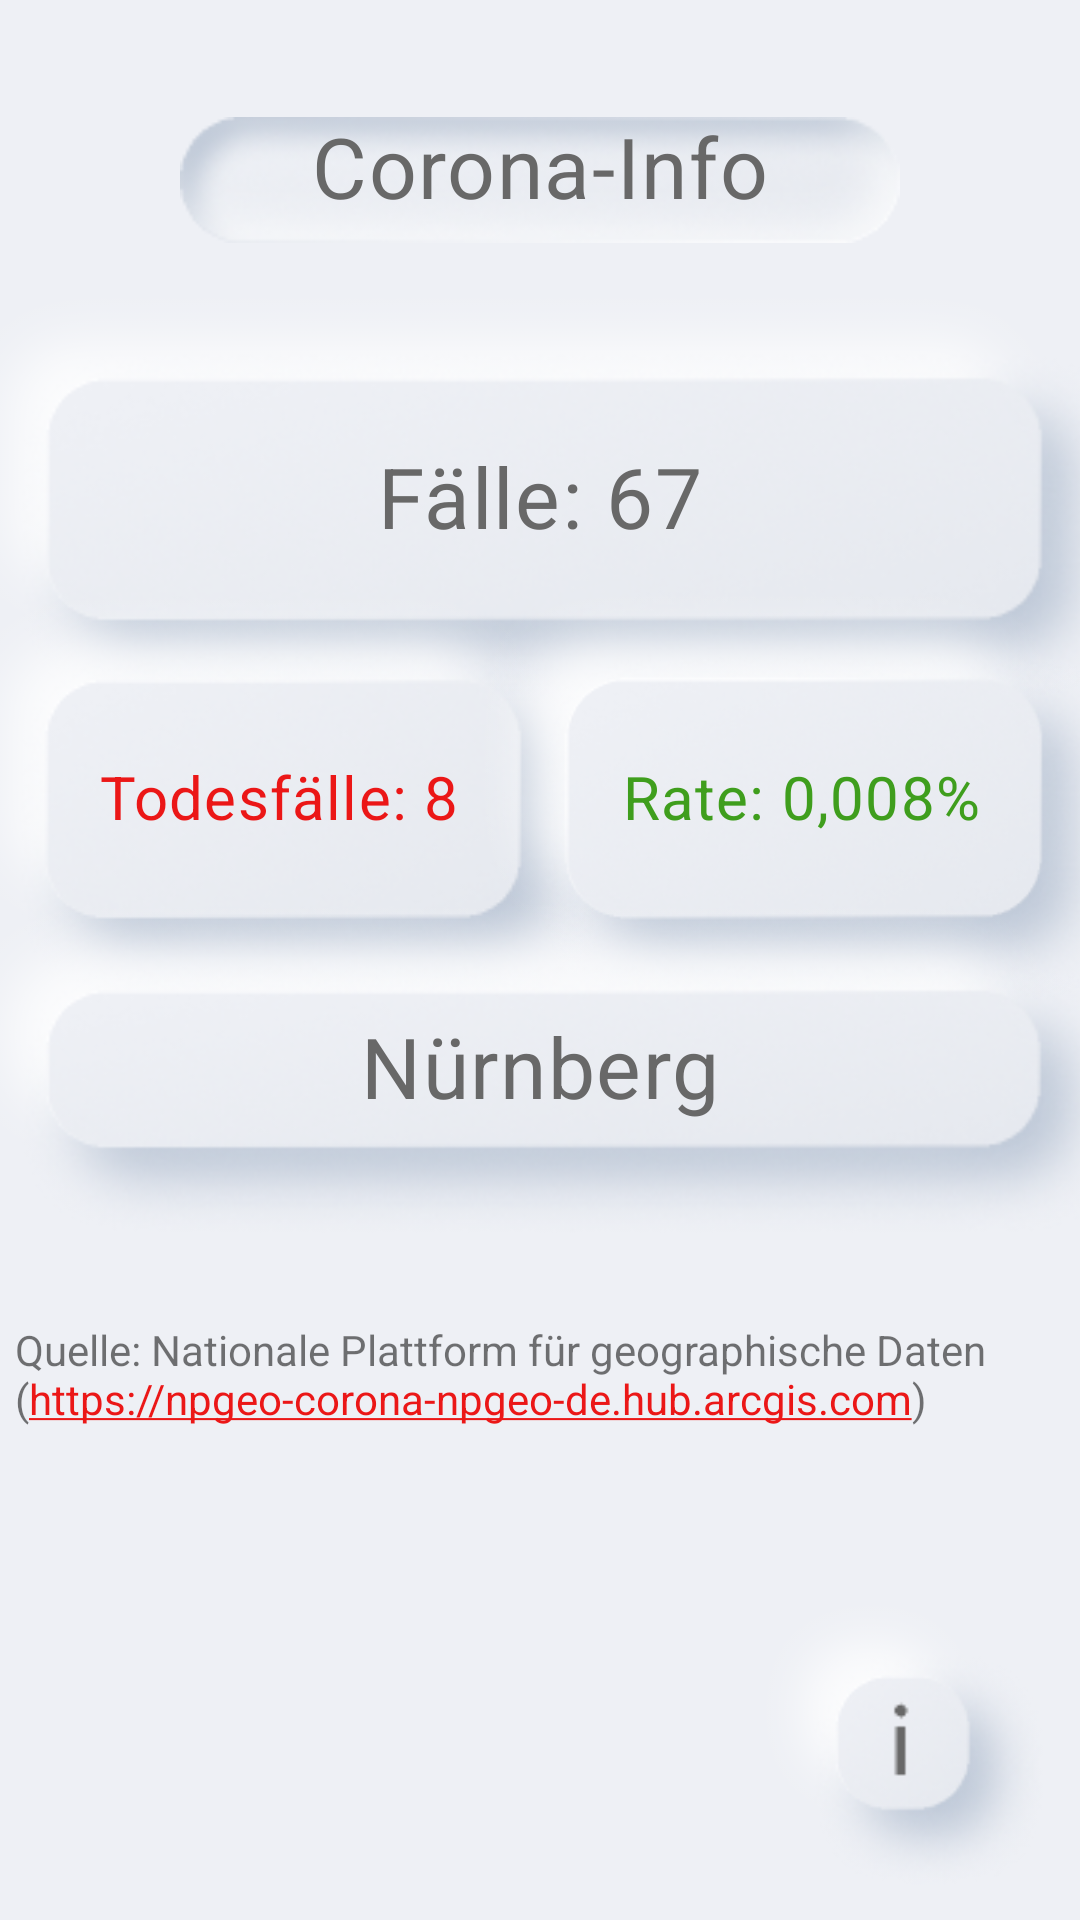

Android layout source for this screen:
<!-- AndroidManifest.xml: application theme AppTheme -->
<!-- res/layout/activity_main.xml -->
<?xml version="1.0" encoding="utf-8"?>
<androidx.constraintlayout.widget.ConstraintLayout xmlns:android="http://schemas.android.com/apk/res/android"
    xmlns:app="http://schemas.android.com/apk/res-auto"
    xmlns:tools="http://schemas.android.com/tools"
    android:layout_width="match_parent"
    android:layout_height="match_parent"
    android:background="#EEF0F5"
    tools:context=".MainActivity">

    <ImageView
        android:id="@+id/cases_box"
        android:layout_width="394dp"
        android:layout_height="150dp"
        android:layout_marginStart="5dp"
        android:layout_marginTop="-10dp"
        android:layout_marginEnd="5dp"
        app:layout_constraintEnd_toEndOf="parent"
        app:layout_constraintStart_toStartOf="parent"
        app:layout_constraintTop_toBottomOf="@+id/Header"
        app:srcCompat="@drawable/cases_rectangle" />

    <ImageView
        android:id="@+id/Header"
        android:layout_width="240dp"
        android:layout_height="80dp"
        android:layout_marginTop="20dp"
        app:layout_constraintEnd_toEndOf="parent"
        app:layout_constraintStart_toStartOf="parent"
        app:layout_constraintTop_toTopOf="parent"
        app:srcCompat="@drawable/app_name_rectangle" />

    <ImageView
        android:id="@+id/death_box"
        android:layout_width="220dp"
        android:layout_height="150dp"
        app:layout_constraintStart_toStartOf="@+id/cases_box"
        app:layout_constraintTop_toTopOf="@+id/rate_box"
        app:srcCompat="@drawable/tote_rectangle" />

    <ImageView
        android:id="@+id/rate_box"
        android:layout_width="220dp"
        android:layout_height="150dp"
        android:layout_marginTop="100dp"
        app:layout_constraintEnd_toEndOf="@+id/cases_box"
        app:layout_constraintTop_toTopOf="@+id/cases_box"
        app:srcCompat="@drawable/rate_rectangle" />

    <ImageView
        android:id="@+id/country_box"
        android:layout_width="0dp"
        android:layout_height="150dp"
        android:layout_marginTop="90dp"
        app:layout_constraintEnd_toEndOf="@+id/cases_box"
        app:layout_constraintStart_toStartOf="@+id/cases_box"
        app:layout_constraintTop_toTopOf="@+id/rate_box"
        app:srcCompat="@drawable/ort_rectangle"/>

    <ImageView
        android:id="@+id/Info_button"
        android:layout_width="100dp"
        android:layout_height="100dp"
        android:layout_marginEnd="10dp"
        android:layout_marginBottom="10dp"
        android:clickable="true"
        android:onClick="goToInfoActivity"
        app:layout_constraintBottom_toBottomOf="parent"
        app:layout_constraintEnd_toEndOf="parent"
        app:srcCompat="@drawable/info" />

    <TextView
        android:id="@+id/Source_text"
        android:layout_width="0dp"
        android:layout_height="wrap_content"
        android:layout_marginStart="5dp"
        android:layout_marginTop="10dp"
        android:autoLink="web"
        android:clickable="false"
        android:text="@string/source"
        android:textAlignment="viewStart"
        app:layout_constraintEnd_toEndOf="parent"
        app:layout_constraintStart_toStartOf="parent"
        app:layout_constraintTop_toBottomOf="@+id/country_box" />

    <TextView
        android:id="@+id/header_text"
        android:layout_width="wrap_content"
        android:layout_height="wrap_content"
        android:text="@string/app_name"
        android:textAppearance="@style/corona_info"
        app:layout_constraintBottom_toTopOf="@+id/cases_box"
        app:layout_constraintEnd_toEndOf="@+id/Header"
        app:layout_constraintStart_toStartOf="@+id/Header"
        app:layout_constraintTop_toTopOf="@+id/Header" />

    <TextView
        android:id="@+id/cases_text"
        android:layout_width="wrap_content"
        android:layout_height="wrap_content"
        android:text="Fälle: 67"
        app:layout_constraintBottom_toBottomOf="@+id/cases_box"
        app:layout_constraintEnd_toEndOf="@+id/cases_box"
        app:layout_constraintStart_toStartOf="@+id/cases_box"
        app:layout_constraintTop_toTopOf="@+id/cases_box"
        android:textAppearance="@style/cases" />

    <TextView
        android:id="@+id/death_text"
        android:layout_width="wrap_content"
        android:layout_height="wrap_content"
        android:text="Todesfälle: 8"
        app:layout_constraintBottom_toBottomOf="@+id/death_box"
        app:layout_constraintEnd_toEndOf="@+id/death_box"
        app:layout_constraintStart_toStartOf="@+id/death_box"
        app:layout_constraintTop_toTopOf="@+id/death_box"
        android:textAppearance="@style/death"/>

    <TextView
        android:id="@+id/rate_text"
        android:layout_width="wrap_content"
        android:layout_height="wrap_content"
        android:text="Rate: 0,008%"
        app:layout_constraintBottom_toBottomOf="@+id/rate_box"
        app:layout_constraintEnd_toEndOf="@+id/rate_box"
        app:layout_constraintStart_toStartOf="@+id/rate_box"
        app:layout_constraintTop_toTopOf="@+id/rate_box"
        android:textAppearance="@style/rate"/>

    <TextView
        android:id="@+id/country_text"
        android:layout_width="wrap_content"
        android:layout_height="wrap_content"
        android:text="Nürnberg"
        app:layout_constraintBottom_toBottomOf="@+id/country_box"
        app:layout_constraintEnd_toEndOf="@+id/country_box"
        app:layout_constraintStart_toStartOf="@+id/country_box"
        app:layout_constraintTop_toTopOf="@+id/country_box"
        android:textAppearance="@style/ort"/>


</androidx.constraintlayout.widget.ConstraintLayout>
<!-- resources referenced by this layout -->
<resources>
  <!-- drawable app_name_rectangle: png bitmap (drawable-hdpi, 2529 bytes) -->
  <!-- drawable cases_rectangle: png bitmap (drawable-hdpi, 13288 bytes) -->
  <!-- drawable info: png bitmap (drawable-hdpi, 4443 bytes) -->
  <!-- drawable ort_rectangle: png bitmap (drawable-hdpi, 10658 bytes) -->
  <!-- drawable rate_rectangle: png bitmap (drawable-mdpi, 4339 bytes) -->
  <!-- drawable tote_rectangle: png bitmap (drawable-hdpi, 8742 bytes) -->
  <string name="app_name">Corona-Info</string>
  <string name="source">Quelle: Nationale Plattform für geographische Daten (https://npgeo-corona-npgeo-de.hub.arcgis.com)</string>
  <style name="cases">
  
          <item name="android:textSize">
              28sp
          </item>
  
          <item name="android:letterSpacing">
              0.02
          </item>
  
          <item name="android:textColor">
              #686868
          </item>
  
      </style>
  <style name="corona_info">
  
          <item name="android:textSize">
              28sp
          </item>
  
          <item name="android:letterSpacing">
              0.02
          </item>
  
          <item name="android:textColor">
              #686868
          </item>
  
      </style>
  <style name="death">
  
          <item name="android:textSize">
              20sp
          </item>
  
          <item name="android:letterSpacing">
              0.02
          </item>
  
          <item name="android:textColor">
              #EB1717
          </item>
  
      </style>
  <style name="ort">
  
          <item name="android:textSize">
              28sp
          </item>
  
          <item name="android:letterSpacing">
              0.02
          </item>
  
          <item name="android:textColor">
              #686868
          </item>
  
      </style>
  <style name="rate">
  
          <item name="android:textSize">
              20sp
          </item>
  
          <item name="android:letterSpacing">
              0.02
          </item>
  
          <item name="android:textColor">
              #3F9E1D
          </item>
  
      </style>
  <style name="AppTheme" parent="Theme.AppCompat.Light.NoActionBar">
          
          <item name="colorPrimary">@color/colorPrimary</item>
          <item name="colorPrimaryDark">@color/colorPrimaryDark</item>
          <item name="colorAccent">@color/colorAccent</item>
      </style>
  <color name="colorPrimary">#686868</color>
  <color name="colorPrimaryDark">#686868</color>
  <color name="colorAccent">#EB1717</color>
</resources>
